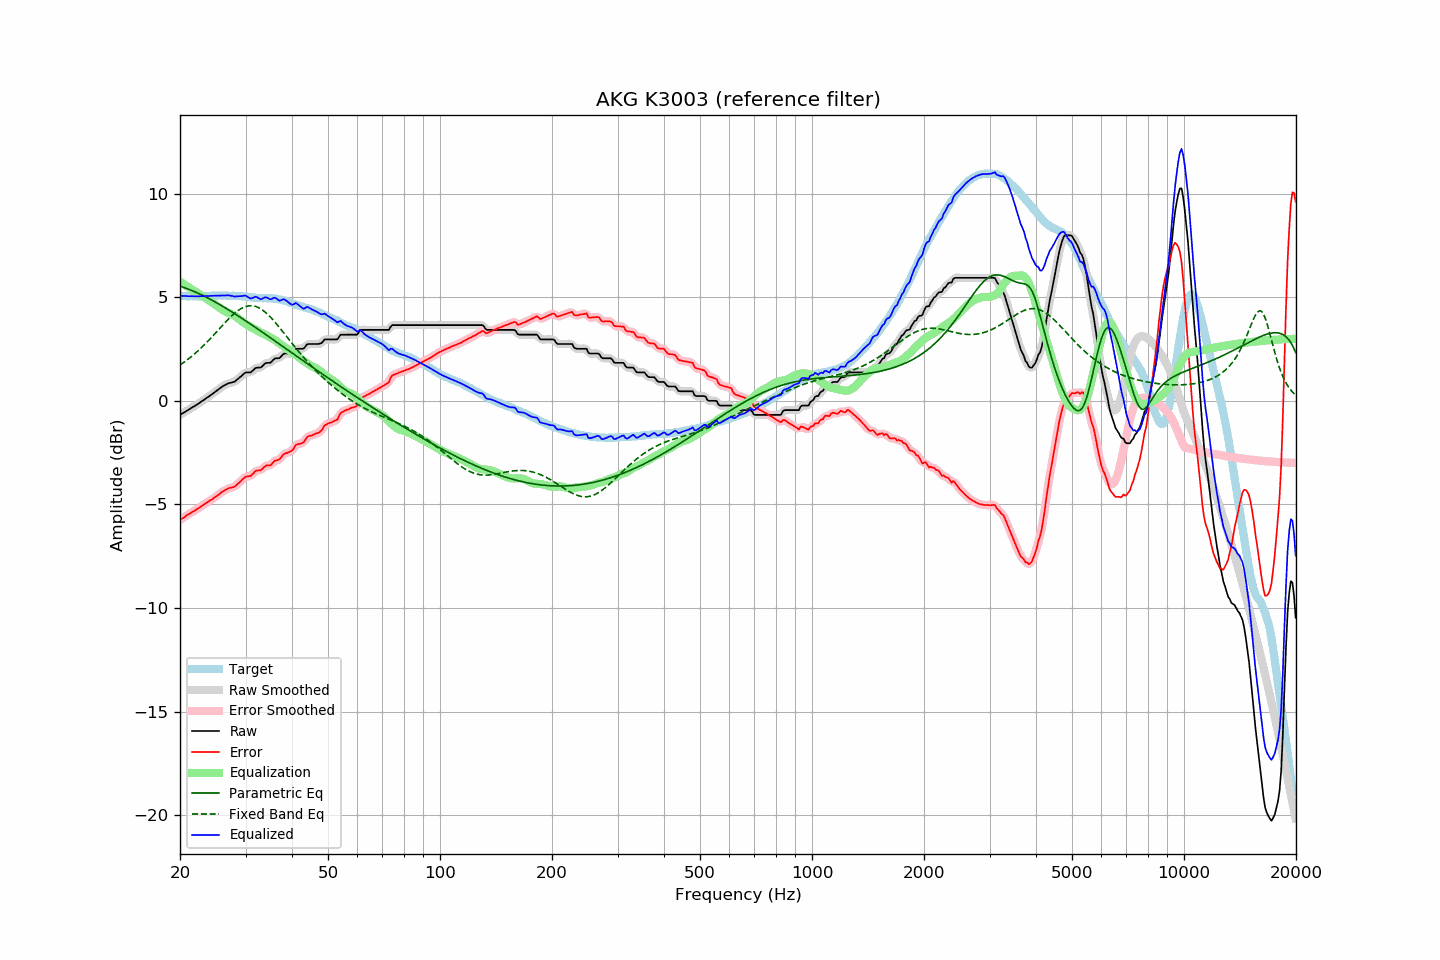

The data file committed next to this chart (first rows):
frequency, raw, error, smoothed, error_smoothed, equalization, parametric_eq, fixed_band_eq, equalized_raw, equalized_smoothed, target
20.00, -0.68, -5.75, -0.68, -5.75, 5.75, 5.53, 1.73, 5.07, 5.07, 5.07
20.20, -0.63, -5.69, -0.63, -5.70, 5.70, 5.51, 1.78, 5.07, 5.07, 5.06
20.40, -0.59, -5.65, -0.58, -5.65, 5.65, 5.48, 1.84, 5.06, 5.06, 5.06
20.61, -0.54, -5.60, -0.54, -5.59, 5.59, 5.45, 1.89, 5.06, 5.06, 5.06
20.81, -0.49, -5.53, -0.49, -5.54, 5.54, 5.42, 1.95, 5.06, 5.05, 5.04
21.02, -0.45, -5.49, -0.44, -5.49, 5.49, 5.39, 2.01, 5.05, 5.05, 5.04
21.23, -0.40, -5.44, -0.40, -5.44, 5.44, 5.36, 2.07, 5.05, 5.05, 5.04
21.44, -0.35, -5.40, -0.35, -5.40, 5.39, 5.33, 2.13, 5.05, 5.05, 5.05
21.66, -0.30, -5.34, -0.30, -5.35, 5.35, 5.30, 2.19, 5.05, 5.05, 5.04
21.87, -0.26, -5.31, -0.25, -5.30, 5.30, 5.27, 2.26, 5.04, 5.04, 5.05
22.09, -0.21, -5.25, -0.21, -5.25, 5.25, 5.23, 2.33, 5.04, 5.04, 5.04
22.31, -0.16, -5.21, -0.16, -5.20, 5.20, 5.20, 2.40, 5.04, 5.04, 5.05
22.54, -0.11, -5.15, -0.10, -5.15, 5.15, 5.16, 2.47, 5.04, 5.04, 5.04
22.76, -0.05, -5.10, -0.05, -5.10, 5.10, 5.13, 2.54, 5.05, 5.05, 5.05
22.99, 0.00, -5.05, 0.00, -5.04, 5.05, 5.09, 2.62, 5.05, 5.05, 5.05
23.22, 0.05, -5.00, 0.06, -5.00, 5.00, 5.05, 2.69, 5.05, 5.05, 5.05
23.45, 0.11, -4.94, 0.11, -4.94, 4.95, 5.01, 2.77, 5.06, 5.05, 5.06
23.69, 0.16, -4.89, 0.16, -4.89, 4.90, 4.97, 2.85, 5.06, 5.06, 5.06
23.92, 0.21, -4.84, 0.22, -4.84, 4.84, 4.93, 2.93, 5.06, 5.06, 5.06
24.16, 0.27, -4.79, 0.27, -4.80, 4.79, 4.89, 3.01, 5.07, 5.06, 5.07
24.40, 0.32, -4.75, 0.33, -4.74, 4.74, 4.85, 3.09, 5.06, 5.07, 5.07
24.65, 0.38, -4.69, 0.38, -4.69, 4.69, 4.81, 3.18, 5.07, 5.07, 5.07
24.89, 0.44, -4.63, 0.44, -4.64, 4.63, 4.76, 3.26, 5.08, 5.07, 5.07
25.14, 0.49, -4.58, 0.50, -4.58, 4.58, 4.72, 3.35, 5.07, 5.07, 5.07
25.39, 0.55, -4.53, 0.55, -4.52, 4.52, 4.68, 3.43, 5.07, 5.07, 5.08
25.65, 0.61, -4.47, 0.61, -4.46, 4.46, 4.63, 3.52, 5.08, 5.08, 5.08
25.91, 0.67, -4.40, 0.67, -4.41, 4.41, 4.59, 3.60, 5.08, 5.08, 5.07
26.16, 0.72, -4.36, 0.72, -4.36, 4.36, 4.54, 3.69, 5.08, 5.08, 5.08
26.43, 0.76, -4.32, 0.77, -4.31, 4.32, 4.49, 3.77, 5.08, 5.08, 5.08
26.69, 0.80, -4.27, 0.80, -4.27, 4.28, 4.45, 3.85, 5.08, 5.09, 5.08
26.96, 0.84, -4.22, 0.84, -4.23, 4.25, 4.40, 3.93, 5.09, 5.08, 5.07
27.23, 0.86, -4.20, 0.86, -4.20, 4.22, 4.35, 4.01, 5.08, 5.08, 5.06
27.50, 0.88, -4.18, 0.88, -4.19, 4.18, 4.30, 4.09, 5.07, 5.06, 5.06
27.77, 0.90, -4.17, 0.90, -4.17, 4.15, 4.25, 4.16, 5.05, 5.05, 5.07
28.05, 0.92, -4.14, 0.94, -4.13, 4.10, 4.21, 4.23, 5.02, 5.04, 5.06
28.33, 0.99, -4.07, 0.99, -4.07, 4.05, 4.16, 4.29, 5.04, 5.04, 5.06
28.62, 1.05, -4.00, 1.05, -4.00, 3.99, 4.11, 4.35, 5.04, 5.04, 5.05
28.90, 1.12, -3.93, 1.12, -3.93, 3.93, 4.06, 4.40, 5.05, 5.05, 5.06
29.19, 1.18, -3.86, 1.19, -3.86, 3.86, 4.01, 4.45, 5.05, 5.05, 5.05
29.48, 1.25, -3.78, 1.26, -3.78, 3.81, 3.95, 4.49, 5.06, 5.07, 5.03
29.78, 1.32, -3.71, 1.32, -3.71, 3.75, 3.90, 4.52, 5.07, 5.07, 5.03
30.08, 1.37, -3.66, 1.36, -3.67, 3.70, 3.85, 4.55, 5.07, 5.06, 5.03
30.38, 1.37, -3.64, 1.37, -3.65, 3.65, 3.80, 4.57, 5.02, 5.02, 5.01
30.68, 1.37, -3.64, 1.37, -3.63, 3.60, 3.75, 4.58, 4.97, 4.97, 5.01
30.99, 1.37, -3.62, 1.39, -3.60, 3.56, 3.70, 4.59, 4.93, 4.95, 5.00
31.30, 1.44, -3.54, 1.44, -3.54, 3.52, 3.64, 4.58, 4.96, 4.96, 4.98
31.61, 1.51, -3.47, 1.51, -3.47, 3.48, 3.59, 4.57, 5.00, 4.99, 4.98
31.93, 1.58, -3.38, 1.57, -3.40, 3.44, 3.54, 4.55, 5.02, 5.01, 4.96
32.24, 1.60, -3.37, 1.59, -3.37, 3.40, 3.49, 4.52, 5.00, 4.99, 4.97
32.57, 1.60, -3.35, 1.60, -3.35, 3.35, 3.43, 4.49, 4.95, 4.95, 4.96
32.89, 1.60, -3.35, 1.62, -3.34, 3.30, 3.38, 4.45, 4.90, 4.92, 4.95
33.22, 1.65, -3.30, 1.66, -3.29, 3.26, 3.33, 4.40, 4.92, 4.93, 4.95
33.55, 1.73, -3.22, 1.73, -3.22, 3.23, 3.27, 4.34, 4.96, 4.96, 4.95
33.89, 1.80, -3.15, 1.79, -3.16, 3.19, 3.22, 4.28, 5.00, 4.98, 4.96
34.23, 1.83, -3.11, 1.82, -3.13, 3.15, 3.16, 4.21, 4.99, 4.97, 4.94
34.57, 1.83, -3.12, 1.83, -3.12, 3.11, 3.11, 4.14, 4.94, 4.94, 4.95
34.92, 1.83, -3.12, 1.85, -3.10, 3.07, 3.06, 4.06, 4.90, 4.92, 4.95
35.27, 1.89, -3.06, 1.90, -3.04, 3.02, 3.00, 3.98, 4.92, 4.92, 4.95
35.62, 1.97, -2.96, 1.97, -2.97, 2.98, 2.95, 3.89, 4.95, 4.95, 4.93
35.97, 2.04, -2.89, 2.02, -2.91, 2.94, 2.89, 3.81, 4.98, 4.96, 4.93
... 635 more rows
